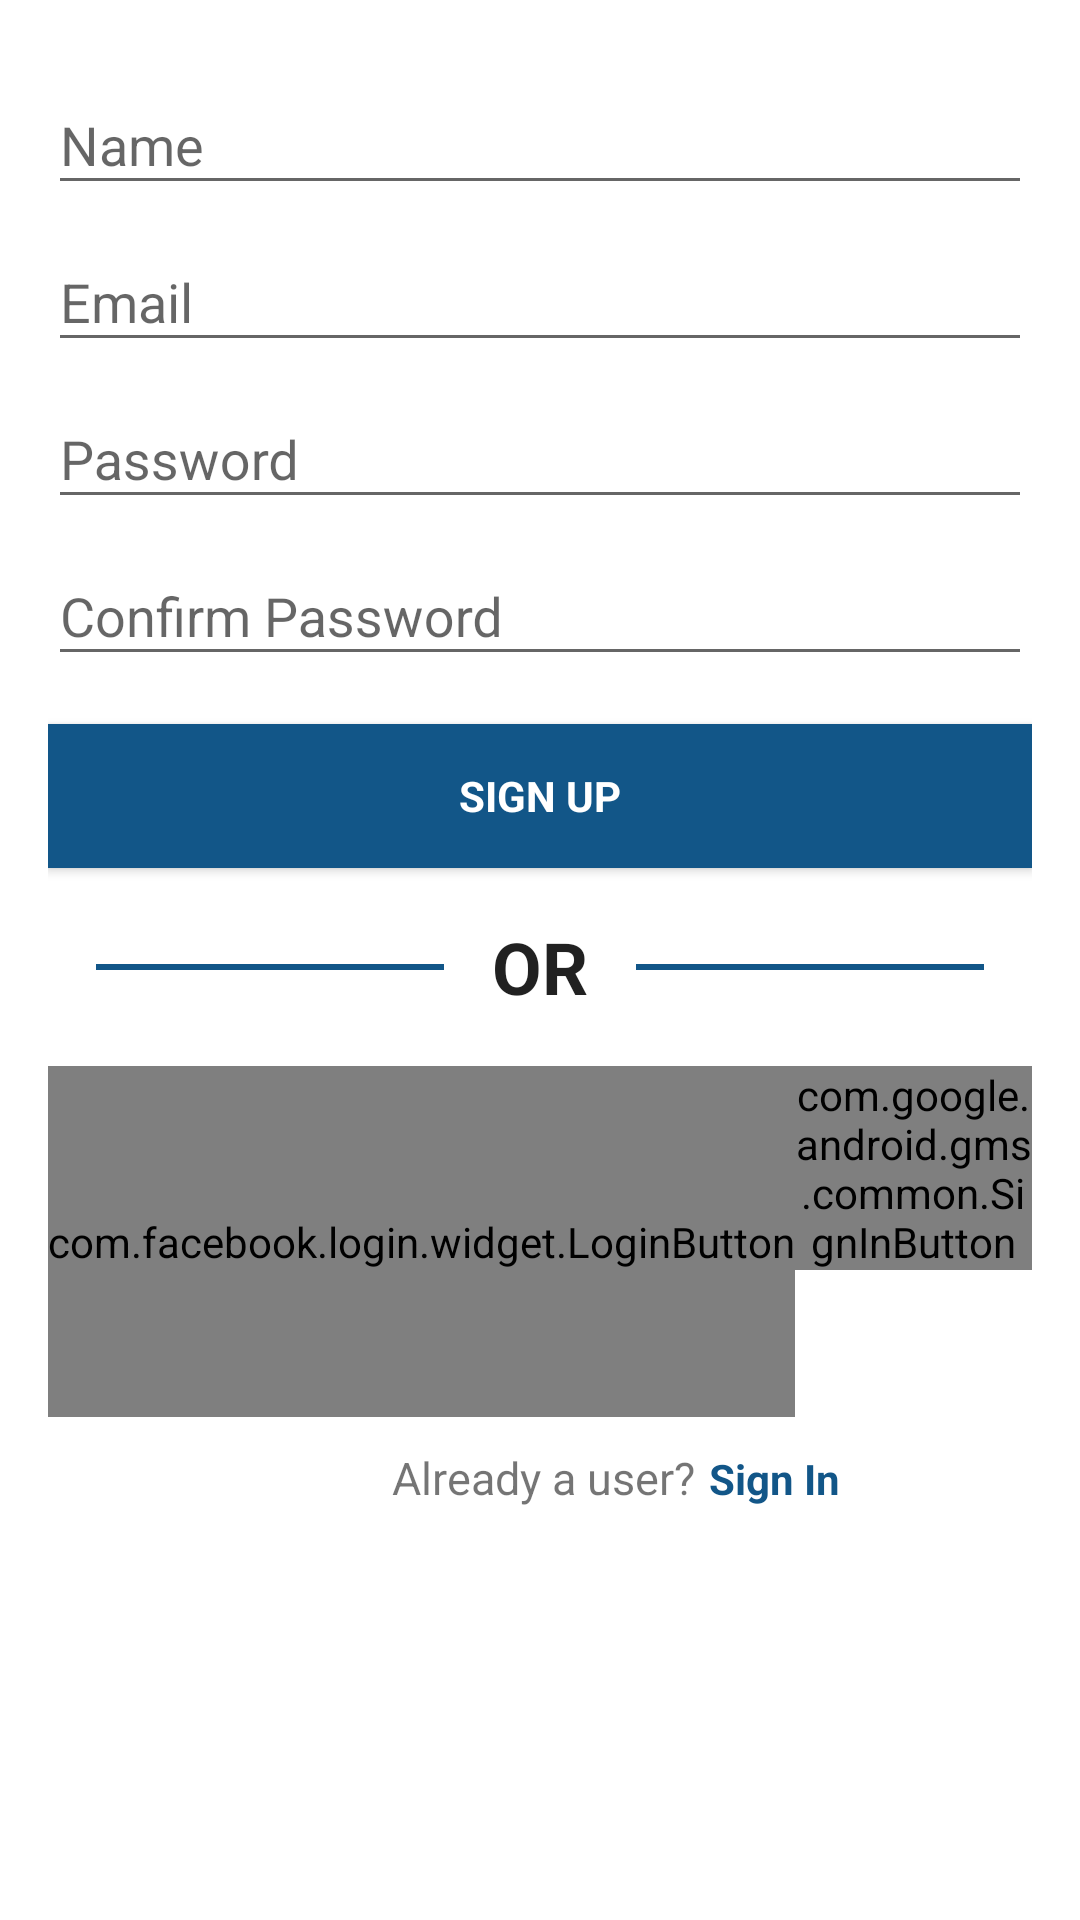

The Android layout XML behind this screen, and the referenced resources:
<!-- AndroidManifest.xml: application theme AppTheme -->
<!-- res/layout/activity_signup.xml -->
<LinearLayout xmlns:android="http://schemas.android.com/apk/res/android"
    xmlns:tools="http://schemas.android.com/tools"
    android:layout_width="match_parent"
    android:layout_height="match_parent"
    android:gravity="center_horizontal"
    android:orientation="vertical"
    android:paddingBottom="@dimen/activity_vertical_margin"
    android:paddingLeft="@dimen/activity_horizontal_margin"
    android:paddingRight="@dimen/activity_horizontal_margin"
    android:paddingTop="@dimen/activity_vertical_margin"
    android:background="@color/windowBackground"
    tools:context="in.sportscult.sportscult.Authentication.SignupActivity">

    
    <ProgressBar
        android:id="@+id/login_progress"
        style="?android:attr/progressBarStyleLarge"
        android:layout_width="wrap_content"
        android:layout_height="wrap_content"
        android:layout_marginBottom="8dp"
        android:visibility="gone" />

    <ScrollView
        android:id="@+id/login_form"
        android:layout_width="match_parent"
        android:layout_height="match_parent">

        <LinearLayout
            android:id="@+id/email_login_form"
            android:layout_width="match_parent"
            android:layout_height="wrap_content"
            android:orientation="vertical">

            <android.support.design.widget.TextInputLayout
                android:layout_width="match_parent"
                android:layout_height="wrap_content">

                <AutoCompleteTextView
                    android:id="@+id/input_name"
                    android:layout_width="match_parent"
                    android:layout_height="wrap_content"
                    android:hint="@string/hint_name"
                    android:inputType="textCapWords"
                    android:maxLines="1"
                    android:singleLine="true" />

            </android.support.design.widget.TextInputLayout>

            <android.support.design.widget.TextInputLayout
                android:layout_width="match_parent"
                android:layout_height="wrap_content">

                <AutoCompleteTextView
                    android:id="@+id/email"
                    android:layout_width="match_parent"
                    android:layout_height="wrap_content"
                    android:hint="@string/prompt_email"
                    android:inputType="textEmailAddress"
                    android:maxLines="1"
                    android:singleLine="true" />

            </android.support.design.widget.TextInputLayout>

            <android.support.design.widget.TextInputLayout
                android:layout_width="match_parent"
                android:layout_height="wrap_content">

                <EditText
                    android:id="@+id/password"
                    android:layout_width="match_parent"
                    android:layout_height="wrap_content"
                    android:hint="@string/prompt_password"
                    android:imeActionId="@+id/login"
                    android:imeActionLabel="@string/action_sign_in_short"
                    android:imeOptions="actionUnspecified"
                    android:inputType="textPassword"
                    android:maxLines="1"
                    android:singleLine="true" />

            </android.support.design.widget.TextInputLayout>
            <android.support.design.widget.TextInputLayout
                android:layout_width="match_parent"
                android:layout_height="wrap_content">

                <EditText
                    android:id="@+id/password_confirm"
                    android:layout_width="match_parent"
                    android:layout_height="wrap_content"
                    android:hint="@string/hint_password_confirm"
                    android:imeActionId="@+id/login"
                    android:imeActionLabel="@string/action_sign_in_short"
                    android:imeOptions="actionUnspecified"
                    android:inputType="textPassword"
                    android:maxLines="1"
                    android:singleLine="true" />

            </android.support.design.widget.TextInputLayout>

            <Button
                android:id="@+id/email_sign_in_button"
                style="?android:textAppearanceSmall"
                android:layout_width="match_parent"
                android:layout_height="wrap_content"
                android:layout_marginTop="16dp"
                android:text="@string/btn_sign_up"
                android:background="@color/colorPrimary"
                android:textColor="@android:color/white"
                android:textStyle="bold"
                android:onClick="email_sign_up"/>

            <LinearLayout
                android:layout_width="wrap_content"
                android:layout_height="wrap_content"
                android:paddingTop="@dimen/activity_horizontal_margin"
                android:paddingBottom="@dimen/activity_horizontal_margin"
                android:layout_gravity="center"
                android:orientation="horizontal">
                <View
                    android:layout_width="0dp"
                    android:layout_height="2dp"
                    android:layout_margin="@dimen/activity_vertical_margin"
                    android:background="@color/colorPrimaryDark"
                    android:layout_weight="1"/>
                <TextView
                    android:layout_width="wrap_content"
                    android:layout_height="wrap_content"
                    android:layout_gravity="center"
                    android:color="@color/colorAccent"
                    android:textAppearance="@style/TextAppearance.AppCompat.Headline"
                    android:text="@string/or"
                    android:textStyle="normal|bold" />
                <View
                    android:layout_margin="@dimen/activity_horizontal_margin"
                    android:layout_width="0dp"
                    android:layout_height="2dp"
                    android:paddingLeft="@dimen/activity_vertical_margin"
                    android:background="@color/colorPrimaryDark"
                    android:layout_weight="1"
                    tools:ignore="RtlSymmetry" />
            </LinearLayout>
            <android.support.v7.widget.ButtonBarLayout
                android:layout_width="wrap_content"
                android:layout_height="wrap_content"
                android:layout_gravity="center">

                <com.facebook.login.widget.LoginButton
                    android:id="@+id/facebook_sign_up_button"
                    android:layout_height="match_parent"
                    android:layout_width="wrap_content"
                    android:layout_gravity="center"
                    />

                
                <com.google.android.gms.common.SignInButton
                    android:id="@+id/google_sign_up_button"
                    android:layout_width="wrap_content"
                    android:layout_height="wrap_content"
                    android:layout_centerInParent="true"
                    />

                <Button
                    android:layout_width="wrap_content"
                    android:layout_height="wrap_content"
                    android:background="@color/colorPrimary"
                    android:textColor="@android:color/white"
                    android:text="@string/twitter"
                    android:id="@+id/button" />
            </android.support.v7.widget.ButtonBarLayout>

            <LinearLayout
                android:layout_width="match_parent"
                android:layout_height="wrap_content"
                android:layout_marginBottom="10dp"
                android:layout_marginTop="10dp"
                android:gravity="top"
                android:orientation="horizontal">

                <TextView
                    android:layout_width="0dp"
                    android:layout_weight="1"
                    android:layout_height="wrap_content"
                    android:gravity="right"
                    android:text="@string/already_a_user"
                    android:textSize="15sp" />

                <TextView
                    android:id="@+id/link_signin"
                    android:layout_width="0dp"
                    android:layout_weight="0.5"
                    android:layout_height="wrap_content"
                    android:text="@string/sign_in"
                    android:textColor="@color/colorPrimary"
                    android:textStyle="bold"
                    android:clickable="true"
                    android:onClick="go_to_sign_in_page"
                    android:layout_marginLeft="5dip"/>
            </LinearLayout>

        </LinearLayout>
    </ScrollView>
</LinearLayout>
<!-- resources referenced by this layout -->
<resources>
  <color name="colorAccent">#c8e8ff</color>
  <color name="colorPrimary">#125688</color>
  <color name="colorPrimaryDark">#125688</color>
  <color name="windowBackground">#FFFFFF</color>
  <dimen name="activity_horizontal_margin">16dp</dimen>
  <dimen name="activity_vertical_margin">16dp</dimen>
  <string name="action_sign_in_short">Sign in</string>
  <string name="already_a_user">Already a user? </string>
  <string name="btn_sign_up">Sign Up</string>
  <string name="facebook">Facebook</string>
  <string name="hint_name">Name</string>
  <string name="hint_password_confirm">Confirm Password</string>
  <string name="or">OR</string>
  <string name="prompt_email">Email</string>
  <string name="prompt_password">Password</string>
  <string name="sign_in">Sign In</string>
  <string name="twitter">Twitter</string>
  <style name="AppTheme" parent="Theme.AppCompat.Light.DarkActionBar">
          
          <item name="colorPrimary">@color/colorPrimary</item>
          <item name="colorPrimaryDark">@color/colorPrimaryDark</item>
          <item name="colorAccent">@color/colorAccent</item>
      </style>
</resources>
